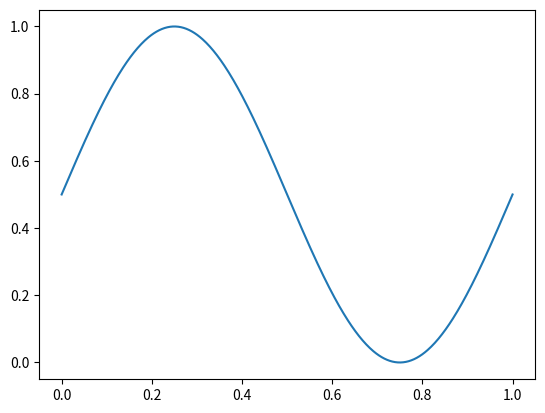
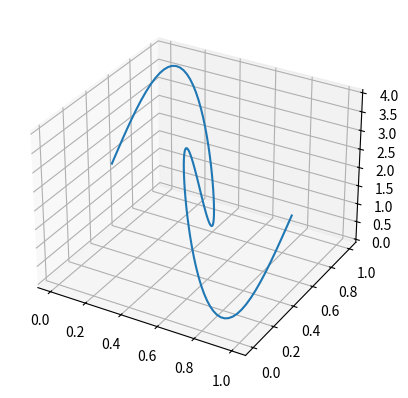
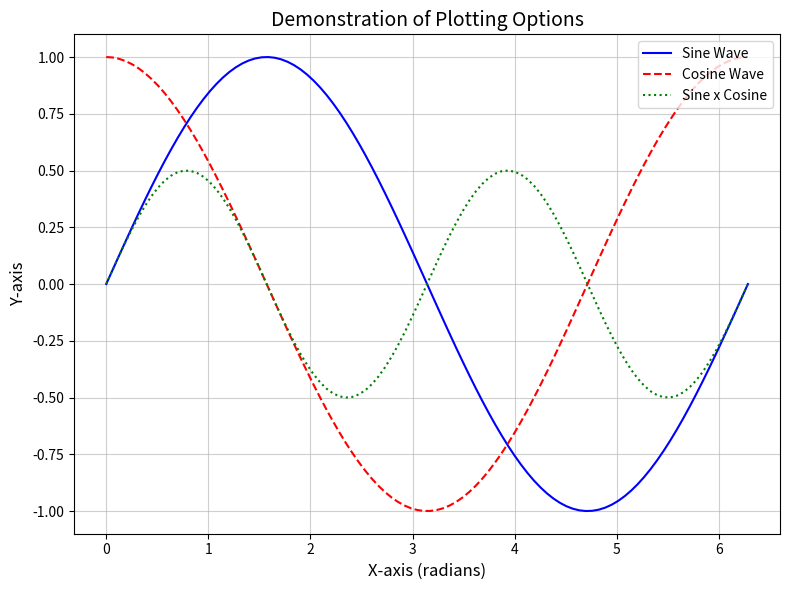

These figures' Python source, in order:
import numpy as np
import matplotlib.pyplot as plt


import matplotlib.pyplot as plt
ax = plt.figure().add_subplot()

# Plot a sin curve using the x and y axes.
n = 500 # number of point (discretization)
x = np.linspace(0, 1, n)
y = np.sin(x * 2 * np.pi) / 2 + 0.5
ax.plot(x, y)

ax = plt.figure().add_subplot(projection='3d')

x = np.linspace(0, 1, 100)
y = np.sin(x * 2 * np.pi) / 2 + 0.5
z = np.sin(x * 4 * np.pi) * 2 + 2.0
ax.plot(x, y, z)

n = 100
x = np.linspace(0, 2 * np.pi, n)
y1 = np.sin(x)
y2 = np.cos(x)
y3 = np.sin(x) * np.cos(x)

fig, ax = plt.subplots(figsize=(8, 6))

# Plotting with different linestyles and colors, and labels
ax.plot(x, y1, label='Sine Wave', color='blue', linestyle='-')
ax.plot(x, y2, label='Cosine Wave', color='red', linestyle='--')
ax.plot(x, y3, label='Sine x Cosine', color='green', linestyle=':')

# Adding labels and title
ax.set_xlabel('X-axis (radians)', fontsize=12)
ax.set_ylabel('Y-axis', fontsize=12)
ax.set_title('Demonstration of Plotting Options', fontsize=14)

# Adding a legend
ax.legend(loc='upper right', fontsize=10)

# Adding a grid
ax.grid(True, linestyle='-', alpha=0.6)

# Customize tick parameters
ax.tick_params(axis='both', which='major', labelsize=10)

plt.tight_layout()
plt.show()
